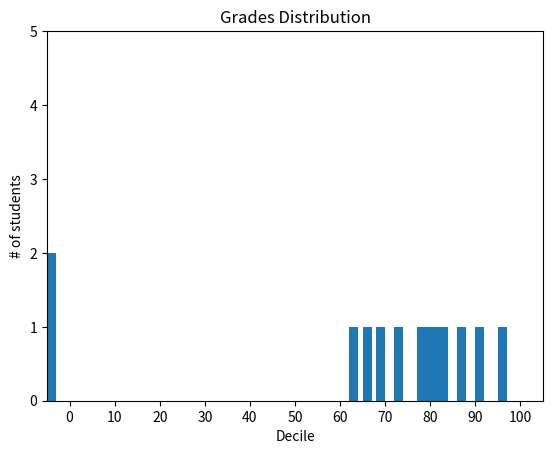

Write the Python code that produced this figure.
# implementting histogram

from matplotlib import pyplot as plt

from collections import Counter

if __name__ == '__main__':
    grades = [83, 95, 91, 87, 70, 0, 82, 85, 100, 67, 73, 77, 0]
    # print(grades)

    decile = lambda grade: grade
    histogram = Counter(decile(grade) for grade in grades)

    plt.bar([x - 4 for x in histogram.keys()], histogram.values(), 2)

    plt.axis([-5, 105, 0, 5])
    plt.xticks([10 * i for i in range(11)])

    plt.xlabel('Decile')
    plt.ylabel('# of students')
    plt.title('Grades Distribution')

    plt.show()
